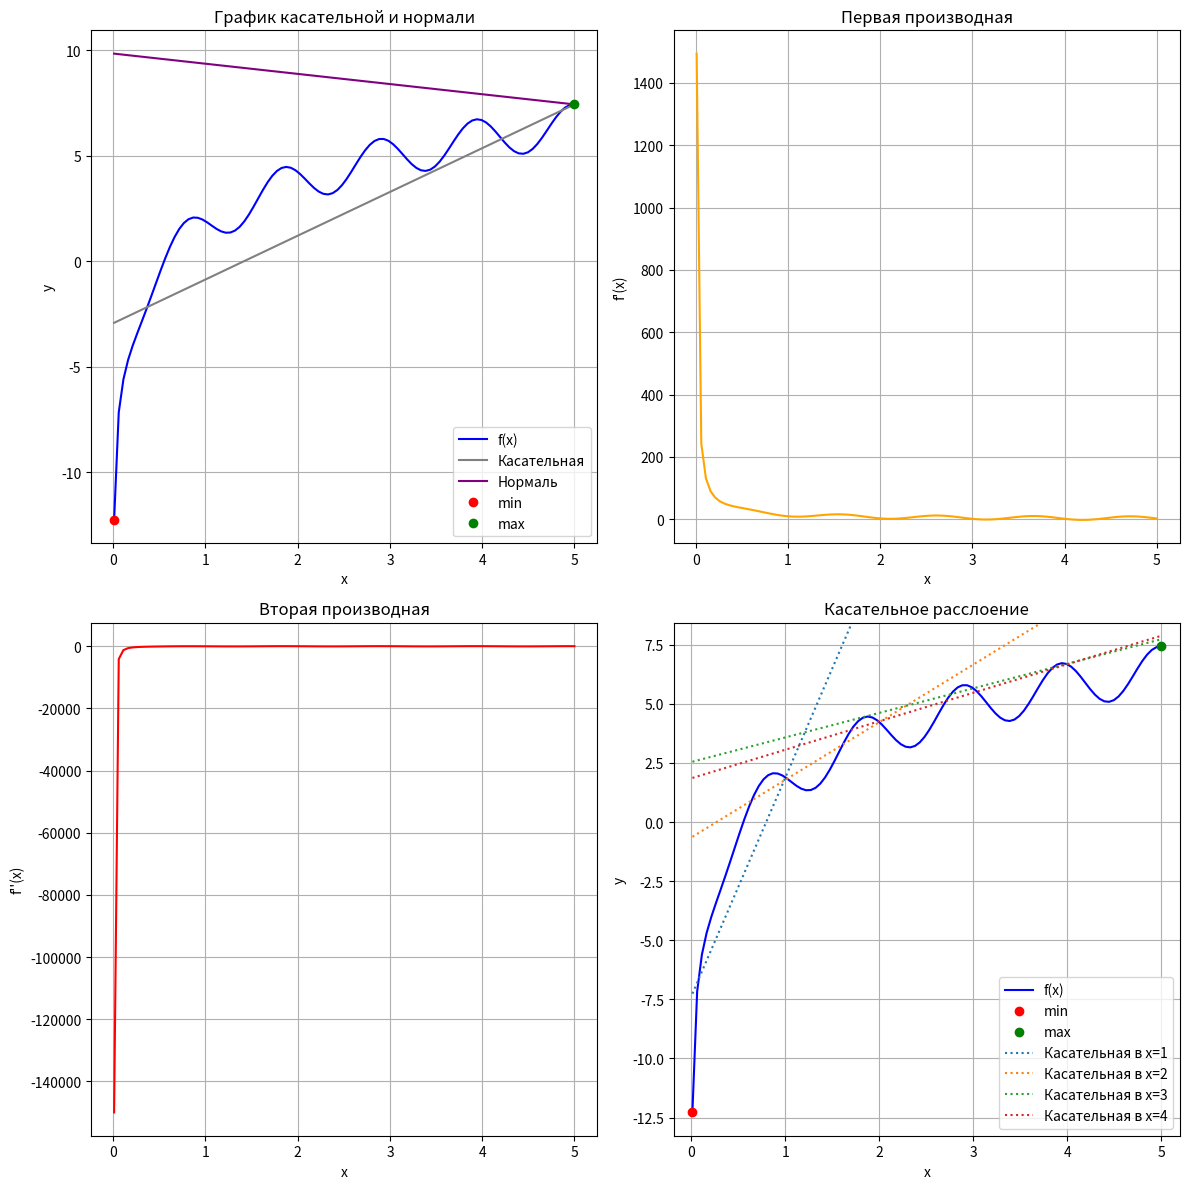

Write the Python code that produced this figure.
import numpy as np
import matplotlib.pyplot as plt
from scipy.integrate import quad

# Определим функцию и её производные
def f(x):
    return np.log(5 * x**3) - np.sin(6 * x)
def f_prime(x):
    return (15 / x) - 6 * np.cos(6 * x)
def f_double_prime(x):
    return -15 / x**2 + (-36) * np.sin(6 * x)

# Определим отрезок
x=np.linspace(0.01, 5, 100)  # Начало с 0.01 чтобы избежать ln(0)
y=f(x)

# 1. Вычисление первой и второй производной
y_prime=f_prime(x)
y_double_prime=f_double_prime(x)

# 2. Найдем наибольшее и наименьшее значение функции на отрезке
y_min=np.min(y)
y_max=np.max(y)
x_min=x[np.argmin(y)]
x_max=x[np.argmax(y)]

# 3. Уравнение касательной и нормали
x0=x_max
y0=f(x0)
f_prime_x0=f_prime(x0)

# Уравнение касательной: y = f(x0) + f'(x0)(x - x0)
def tangent_line(x):
    return y0 + f_prime_x0 * (x - x0)

# Уравнение нормали: y = f(x0) - (x - x0) / f'(x0)
def normal_line(x):
    return y0 - (x - x0)/f_prime_x0

# 4. Построим графики
plt.figure(figsize=(12, 12))

# График функции + График касательной и нормали
plt.subplot(2,2,1)
plt.plot(x,y, label='f(x)', color='blue')
plt.plot(x, tangent_line(x), label='Касательная', color='grey')
plt.plot(x, normal_line(x), label='Нормаль', color='purple')
plt.plot([x_min],[y_min], 'ro', label='min')
plt.plot([x_max],[y_max], 'go', label='max')
plt.xlabel('x')
plt.ylabel('y')
plt.title('График касательной и нормали')
plt.legend()
plt.grid()

# График первой производной
plt.subplot(2,2,2)
plt.plot(x,y_prime, label="f'(x)", color='orange')
plt.xlabel('x')
plt.ylabel("f'(x)")
plt.title('Первая производная')
plt.grid()

# График второй производной
plt.subplot(2,2,3)
plt.plot(x,y_double_prime, label="f''(x)", color='red')
plt.xlabel('x')
plt.ylabel("f''(x)")
plt.title('Вторая производная')
plt.grid()

# Определение точек касательного расслоения
x_points=np.array([1,2,3,4])  # избегаем x=0 из-за ln(0) и деления на 0
f_values=f(x_points)
f_prime_values=f_prime(x_points)

# Создание графика без точек касательного расслоения
plt.subplot(2,2,4)
plt.plot(x,y, label='f(x)', color='blue')
plt.plot([x_min],[y_min], 'ro', label='min')
plt.plot([x_max],[y_max], 'go', label='max')
plt.xlabel('x')
plt.ylabel('y')
plt.title('Касательное расслоение')
plt.grid()
plt.ylim(y_min-1,y_max+1)
plt.xlim(x_min-0.2,x_max+0.2)

# Добавление графиков касательных точек
for x0 in x_points:
    y0=f(x0)
    slope=f_prime(x0)
    tangent_line= y0 + slope * (x - x0)
    plt.plot(x,tangent_line, linestyle=':', label=f'Касательная в x={x0:.0f}')
plt.legend()

# Отображение графиков
plt.tight_layout()
plt.show()

# 5. Найдем длину кривой через интеграл
def len(x):
    return np.sqrt(1+f_prime(x)**2)
len,err=quad(len,0.01,5)
print("Длина кривой на отрезке [0;5]: ",int(len))